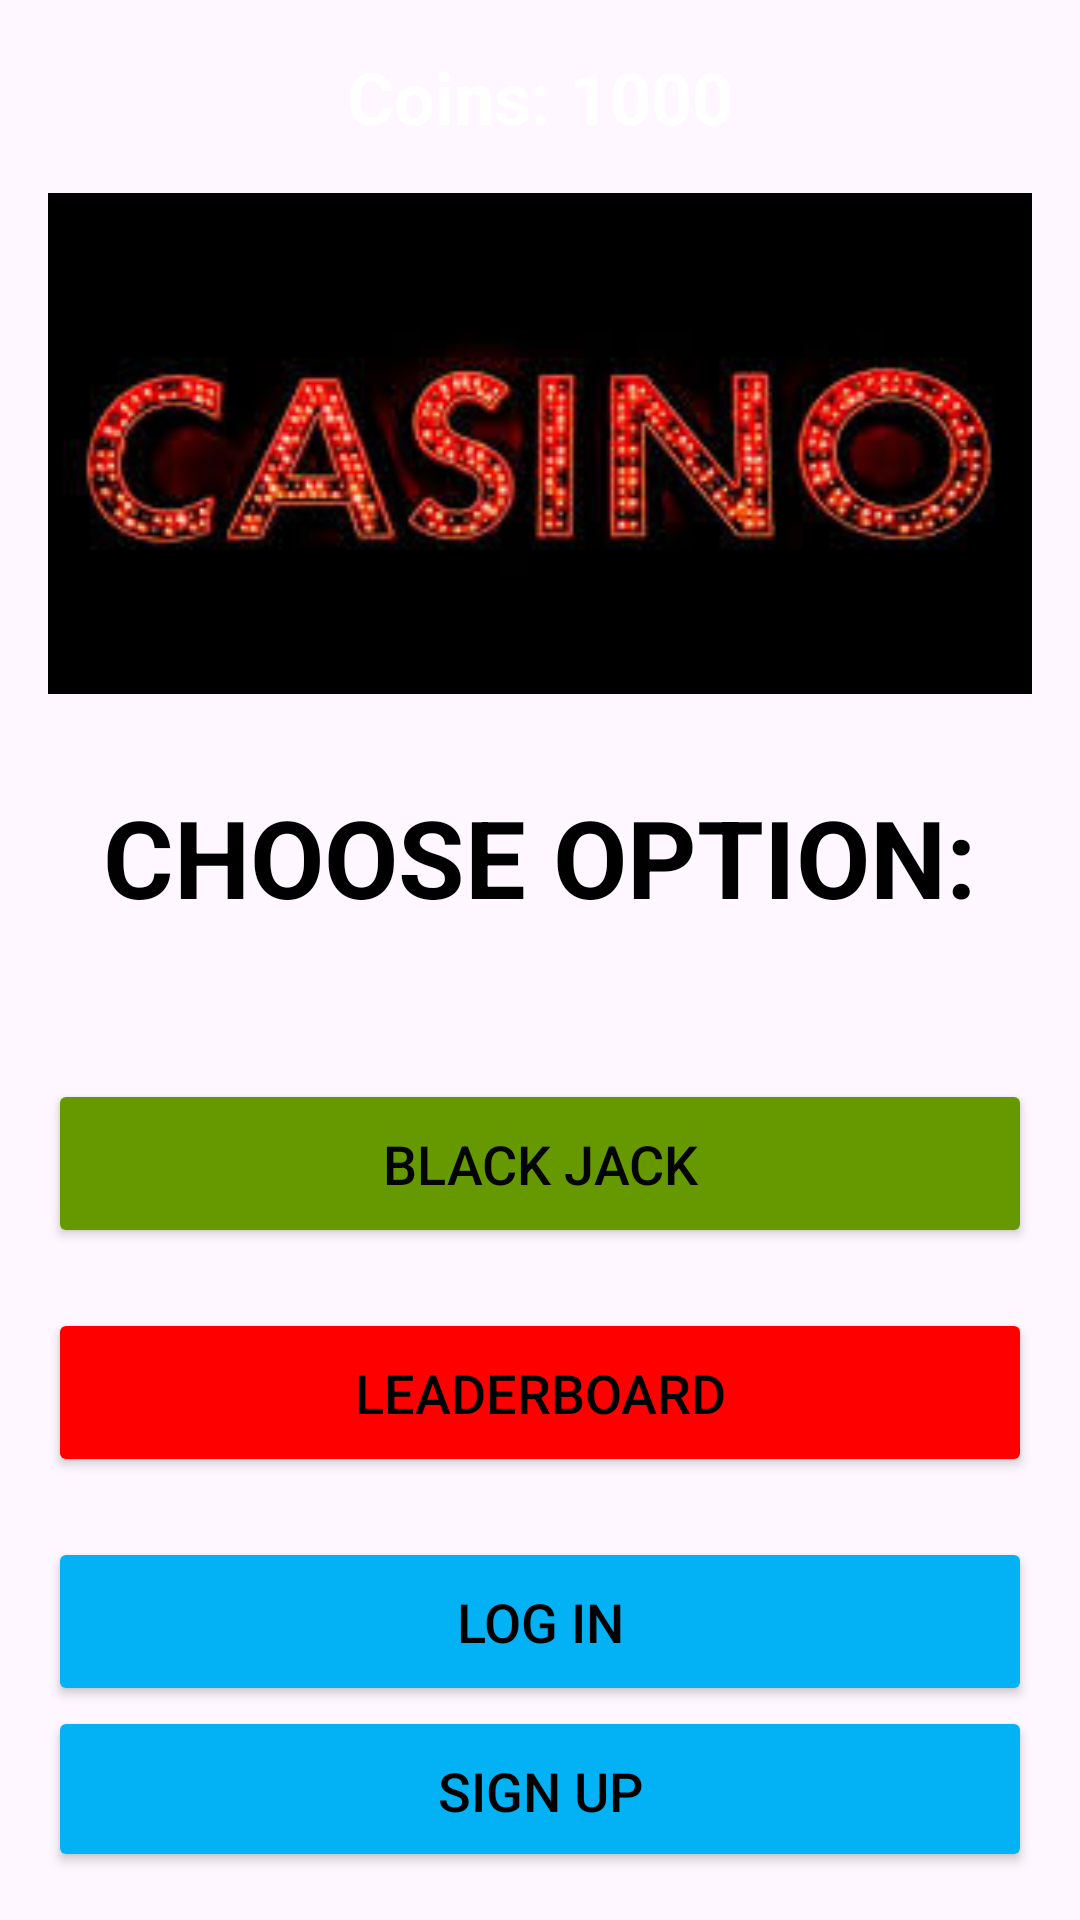

Produce the Android XML layout that renders to this screen, including the resource entries it uses.
<!-- AndroidManifest.xml: application theme Theme.MaybeFinalp -->
<!-- res/layout/activity_main.xml -->
<?xml version="1.0" encoding="utf-8"?>
<LinearLayout xmlns:android="http://schemas.android.com/apk/res/android"
    android:layout_width="match_parent"
    android:layout_height="match_parent"
    android:orientation="vertical"
    android:gravity="center"
    android:padding="16dp"
    android:background="@drawable/lobby">

    
    <TextView
        android:id="@+id/coinCount"
        android:layout_width="wrap_content"
        android:layout_height="wrap_content"
        android:text="Coins: 1000"
        android:textSize="24sp"
        android:textStyle="bold"
        android:textColor="#FFFFFF"
        android:layout_marginBottom="16dp"
        android:gravity="center" />

    
    <ImageView
        android:layout_width="355dp"
        android:layout_height="167dp"
        android:layout_marginBottom="30dp"
        android:contentDescription="App Logo"
        android:scaleType="centerCrop"
        android:src="@drawable/aa" />

    
    <TextView
        android:id="@+id/title"
        android:layout_width="wrap_content"
        android:layout_height="wrap_content"
        android:text="CHOOSE OPTION:"
        android:textSize="36sp"
        android:textStyle="bold"
        android:textColor="@color/black"
        android:layout_marginBottom="50dp"
        android:gravity="center"/>

    
    <Button
        android:id="@+id/playGameButton"
        android:layout_width="match_parent"
        android:layout_height="wrap_content"
        android:text="BLACK JACK"
        android:textSize="18sp"
        android:backgroundTint="@android:color/holo_green_dark"
        android:textColor="#050505"
        android:padding="16dp"
        android:layout_marginBottom="20dp" />

    
    <Button
        android:id="@+id/leaderboard"
        android:layout_width="match_parent"
        android:layout_height="wrap_content"
        android:text="leaderboard"
        android:textSize="18sp"
        android:backgroundTint="#FF0000"
        android:textColor="@color/black"
        android:padding="16dp"
        android:layout_marginBottom="20dp" />

    
    <Button
        android:id="@+id/logInButton"
        android:layout_width="match_parent"
        android:layout_height="wrap_content"
        android:text="LOG IN"
        android:textSize="18sp"
        android:backgroundTint="#03B2F4"
        android:textColor="@color/black"
        android:padding="16dp" />
    <Button
        android:id="@+id/signUpButton"
        android:layout_width="match_parent"
        android:layout_height="wrap_content"
        android:text="SIGN UP"
        android:textSize="18sp"
        android:backgroundTint="#03B2F4"
        android:textColor="@color/black"
        android:padding="16dp" />
</LinearLayout>
<!-- resources referenced by this layout -->
<resources>
  <!-- drawable aa: jpg bitmap (drawable, 8421 bytes) -->
  <style name="Theme.MaybeFinalp" parent="Base.Theme.MaybeFinalp" />
  <style name="Base.Theme.MaybeFinalp" parent="Theme.Material3.DayNight.NoActionBar">
          
          
      </style>
  <!-- not gathered from this repository: default colours our renderer supplied (Android Studio template values) -->
  <color name="black">#FF000000</color>
</resources>
